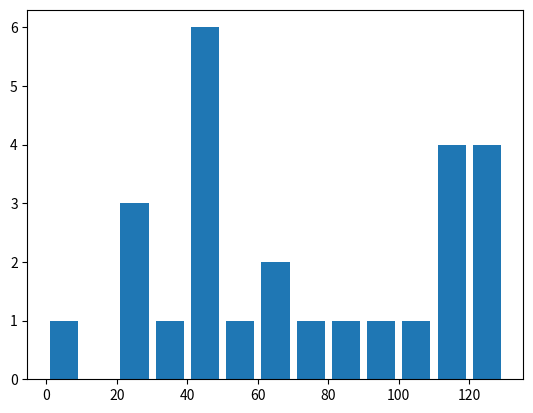

Reproduce this figure in Python.
import matplotlib.pyplot as plt

population_ages=[22,56,62,45,21,22,34,45,4,99,102,110,
                 120,121,122,130,111,115,112,80,75,64,44,43,42,48]


bins=[0,10,20,30,40,50,60,70,80,90,100,110,120,130]
plt.hist(population_ages,bins,histtype="bar",rwidth=0.8)


plt.show()
